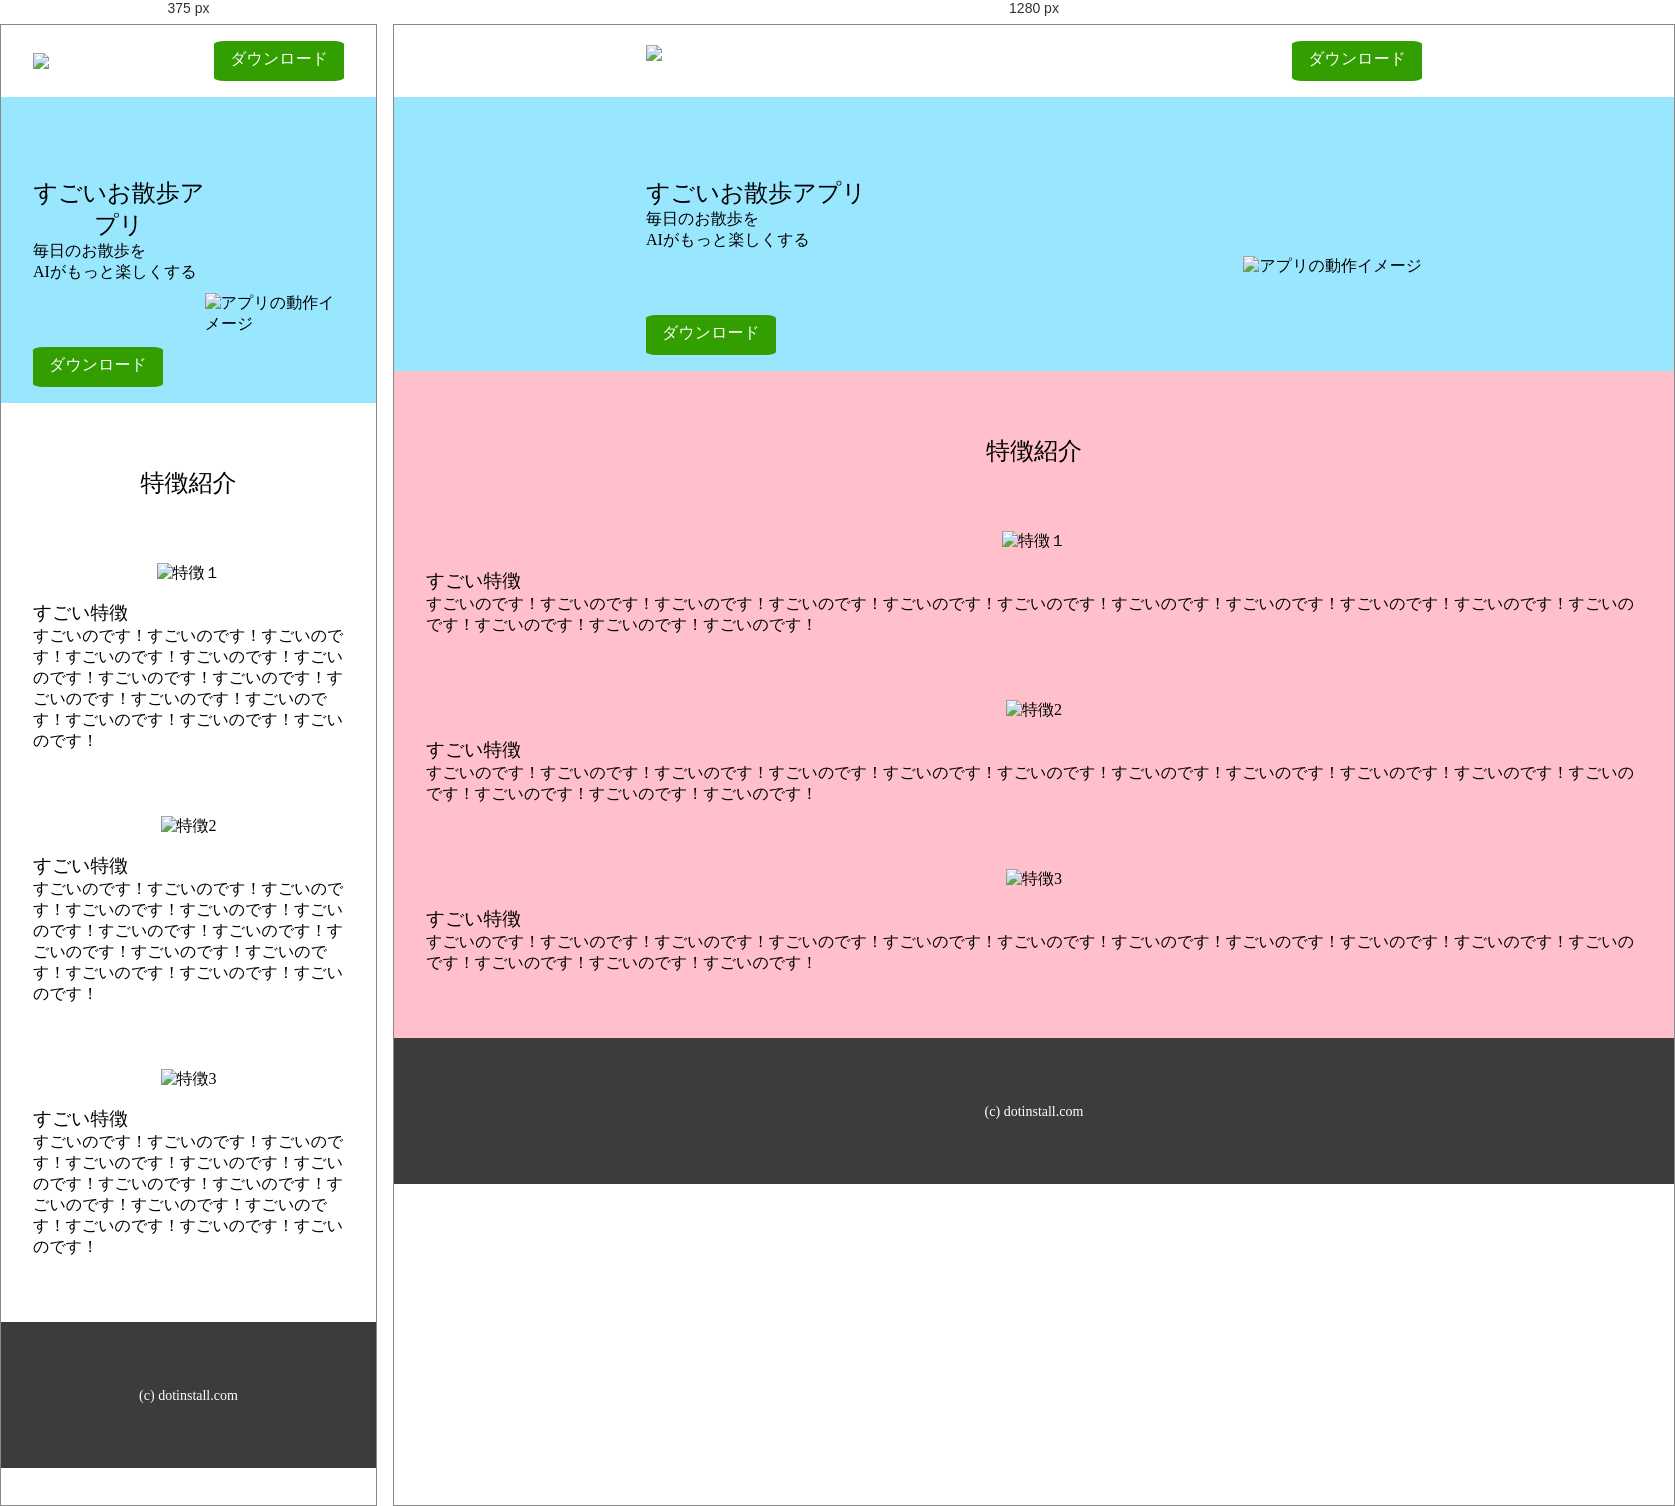
Rendered at 375 px and 1280 px, left to right.

<!-- file: index.html -->
<!DOCTYPE html>
<html lang="ja">
<head>
  <meta charset="UTF-8">
  <meta http-equiv="X-UA-Compatible" content="IE=edge">
  <meta name="viewport" content="width=device-width, initial-scale=1.0">
  <title>Dotinstall Walking - すごいお散歩アプリ</title>
  <link rel="icon" href="favicon.png">
  <link rel="stylesheet" href="style.css">
</head>
<body>
  <header>
    <div class="container">
      <h1>
        <img src="logo-sp.png" alt="Dotinstall Walking" class="sp-logo">
        <img src="logo-pc.png" alt="Dotinstall" class="pc-logo">
      </h1>
      <a href="#" class="btn">ダウンロード</a>
    </div>
  </header>

  <section class="top">
    <div class="container">
      <div>
        <h2>すごいお散歩アプリ</h2>
        <p>毎日のお散歩を<br>AIがもっと楽しくする</p>
        <a href="#" class="btn">ダウンロード</a>
      </div>
      <div>
        <img src="app.png" alt="アプリの動作イメージ">
      </div>
    </div>
  </section>

  <section class="features">
    <h2>特徴紹介</h2>
    <section class="feature">
      <div class="features-img">
        <img src="feature-1.png" alt="特徴１">
      </div>
      <div class="right-text">
        <h3>すごい特徴</h3>
        <p>すごいのです！すごいのです！すごいのです！すごいのです！すごいのです！すごいのです！すごいのです！すごいのです！すごいのです！すごいのです！すごいのです！すごいのです！すごいのです！すごいのです！</p>
      </div>
    </section>
    <section class="feature">
      <div class="features-img">
        <img src="feature-2.png" alt="特徴2">
      </div>
      <div class="left-text">
        <h3>すごい特徴</h3>
        <p>すごいのです！すごいのです！すごいのです！すごいのです！すごいのです！すごいのです！すごいのです！すごいのです！すごいのです！すごいのです！すごいのです！すごいのです！すごいのです！すごいのです！</p>
      </div>
    </section>
    <section class="feature">
      <div class="features-img">
        <img src="feature-3.png" alt="特徴3">
      </div>
      <div class="right-text">
        <h3>すごい特徴</h3>
        <p>すごいのです！すごいのです！すごいのです！すごいのです！すごいのです！すごいのです！すごいのです！すごいのです！すごいのです！すごいのです！すごいのです！すごいのです！すごいのです！すごいのです！</p>
      </div> 
    </section>
  </section>

<footer>
  <small>(c) dotinstall.com</small>
</footer>

</body>
</html>

/* @media block from style.css */
@media (min-width: 600px){
  body{
    background: pink;
  }
  .sp-logo {
    display: none;
  }
  .pc-logo {
    display: inline-block;
  }
  h1 > img {
    width: 284px;
    height: 32px;
  }

  /* top */

  .top-container {
    flex-direction: row;
    justify-content: space-between;
  }

  .top-container div {
    flex: 1;
  }

  .top img {
    margin-top: 0;
  }

}